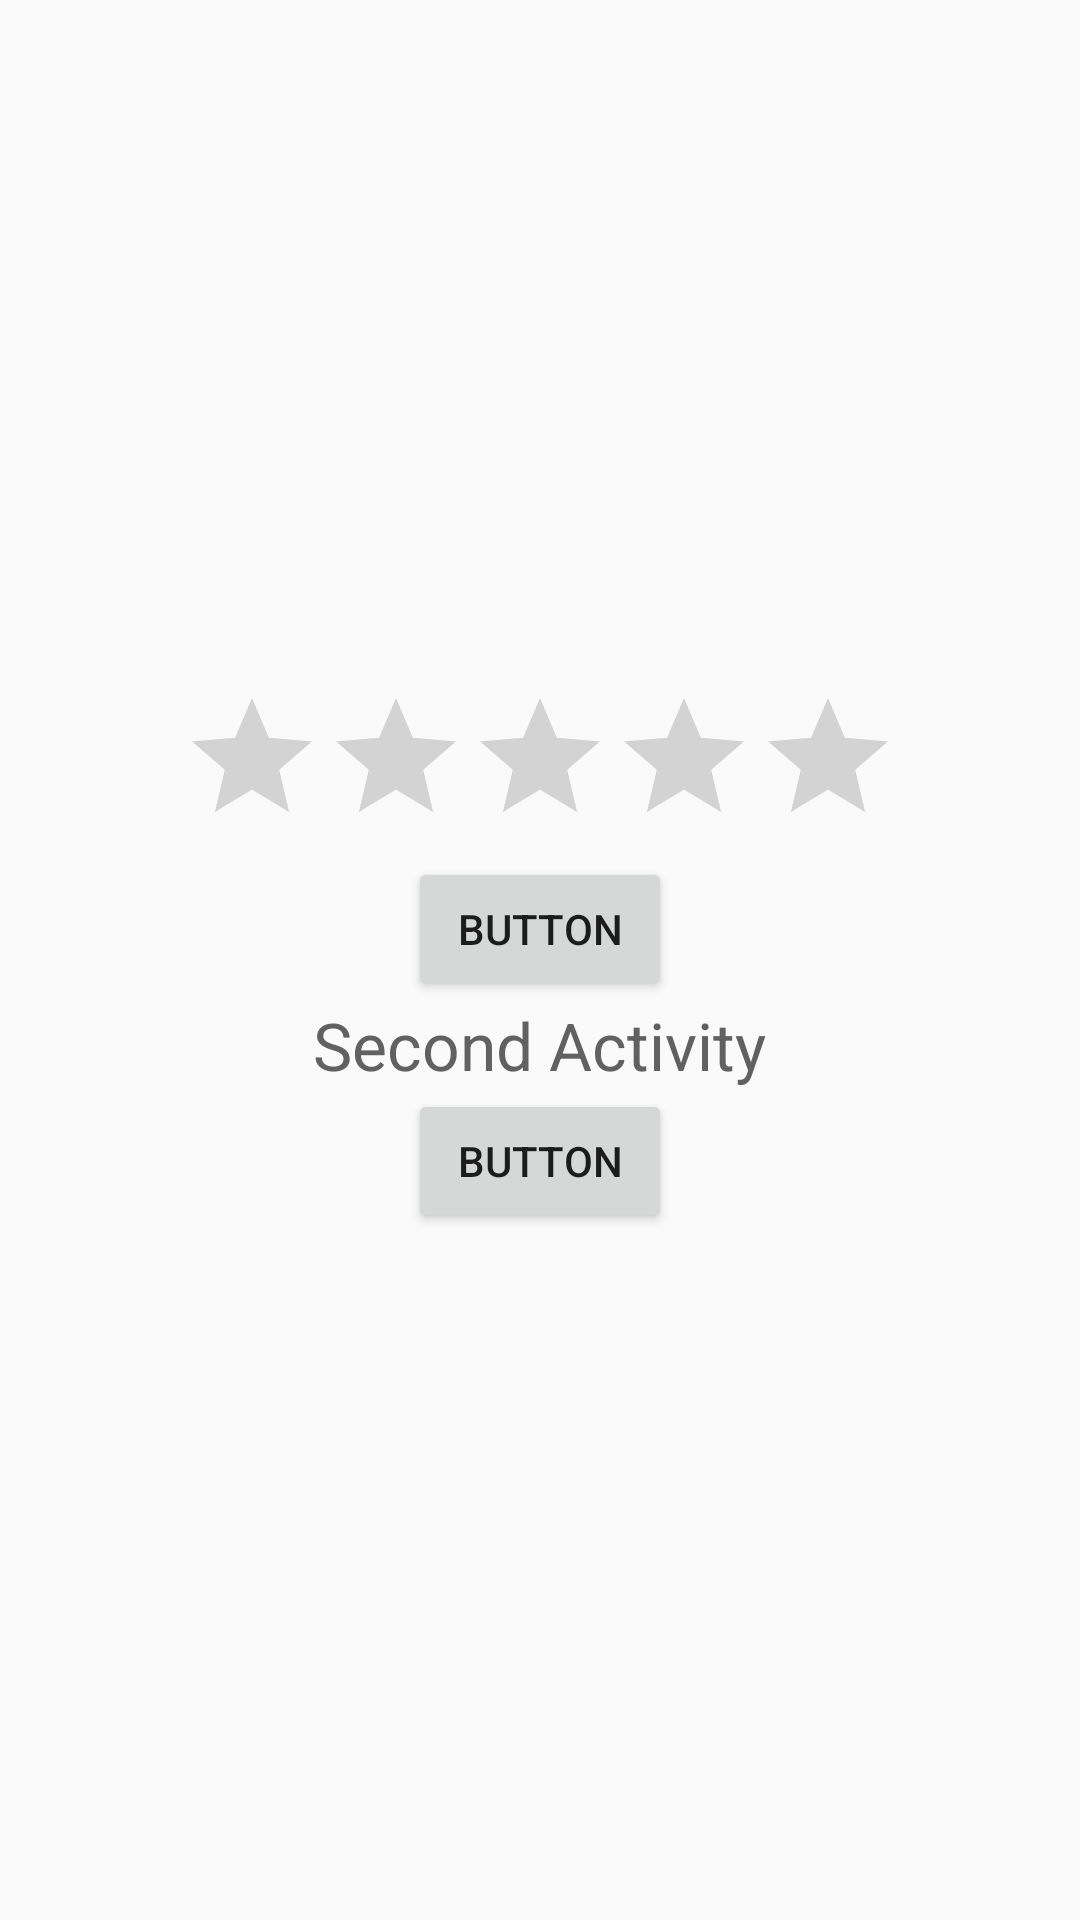

Reconstruct the res/layout file that produces this screen, plus the resources it refers to.
<!-- AndroidManifest.xml: application theme OurAppTheme -->
<!-- res/layout/activity_second.xml -->
<?xml version="1.0" encoding="utf-8"?>
<LinearLayout xmlns:android="http://schemas.android.com/apk/res/android"
    android:layout_width="match_parent"
    android:layout_height="match_parent"
    android:orientation="vertical"
    android:gravity="center">

    <RatingBar
        android:id="@+id/ratingBar"
        android:layout_width="wrap_content"
        android:layout_height="wrap_content" />

    <Button
        android:id="@+id/button5"
        android:layout_width="wrap_content"
        android:layout_height="wrap_content"
        android:text="Button" />

    <TextView
        style="@style/AppExtraLargeText"
        android:layout_width="wrap_content"
        android:layout_height="wrap_content"
        android:text="Second Activity" />

    <Button
        android:id="@+id/button6"
        android:layout_width="wrap_content"
        android:layout_height="wrap_content"
        android:text="Button" />

</LinearLayout>
<!-- resources referenced by this layout -->
<resources>
  <style name="AppExtraLargeText" parent="AppFontColorPrimary">
          <item name="android:textSize">22sp</item>
      </style>
  <style name="OurAppTheme" parent="OurBaseAppTheme">
  
      </style>
  <style name="AppFontColorPrimary" parent="AppFont">
          <item name="android:textColor">#616161</item>
      </style>
  <style name="OurBaseAppTheme" parent="Theme.AppCompat.Light.DarkActionBar">
          
          <item name="colorPrimary">@color/colorPrimary</item>
          <item name="colorPrimaryDark">@color/colorPrimaryDark</item>
          <item name="colorAccent">@color/colorAccent</item>
  
          <item name="android:textViewStyle">@style/AppMediumText</item>
          
          
  
      </style>
  <style name="AppFont">
          <item name="android:fontFamily">sans-serif</item>
      </style>
  <color name="colorPrimary">#1de9b6</color>
  <color name="colorPrimaryDark">#00b686</color>
  <color name="colorAccent">#000000</color>
  <style name="AppMediumText" parent="AppFontColorPrimary">
          <item name="android:textSize">15sp</item>
      </style>
</resources>
